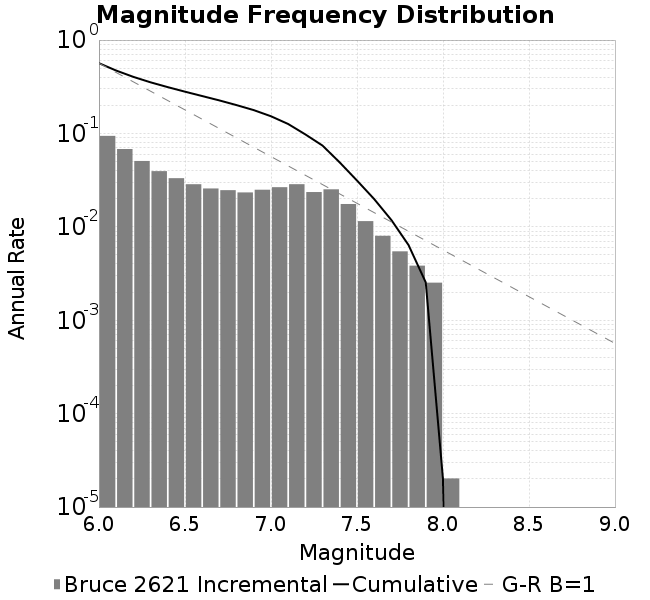

The table this chart was drawn from, first rows:
Magnitude, Incremental Rate (1/yr), Cumulative Rate (1/yr)
6.0, 0.09413, 0.5657
6.1, 0.06808, 0.4716
6.2, 0.05071, 0.4035
6.3, 0.03947, 0.3528
6.4, 0.03317, 0.3134
6.5, 0.02858, 0.2802
6.6, 0.02574, 0.2516
6.7, 0.02469, 0.2259
6.8, 0.02335, 0.2012
6.9, 0.02495, 0.1778
7.0, 0.02657, 0.1529
7.1, 0.0286, 0.1263
7.2, 0.02357, 0.0977
7.3, 0.02521, 0.07414
7.4, 0.01755, 0.04893
7.5, 0.01151, 0.03137
7.6, 0.008014, 0.01986
7.7, 0.005464, 0.01185
7.8, 0.00384, 0.006385
7.9, 0.002525, 0.002545
8.0, 2.0238023864683777E-5, 2.0238023864683777E-5
8.1, 0.0, 0.0
8.2, 0.0, 0.0
8.3, 0.0, 0.0
8.4, 0.0, 0.0
8.5, 0.0, 0.0
8.6, 0.0, 0.0
8.7, 0.0, 0.0
8.8, 0.0, 0.0
8.9, 0.0, 0.0
